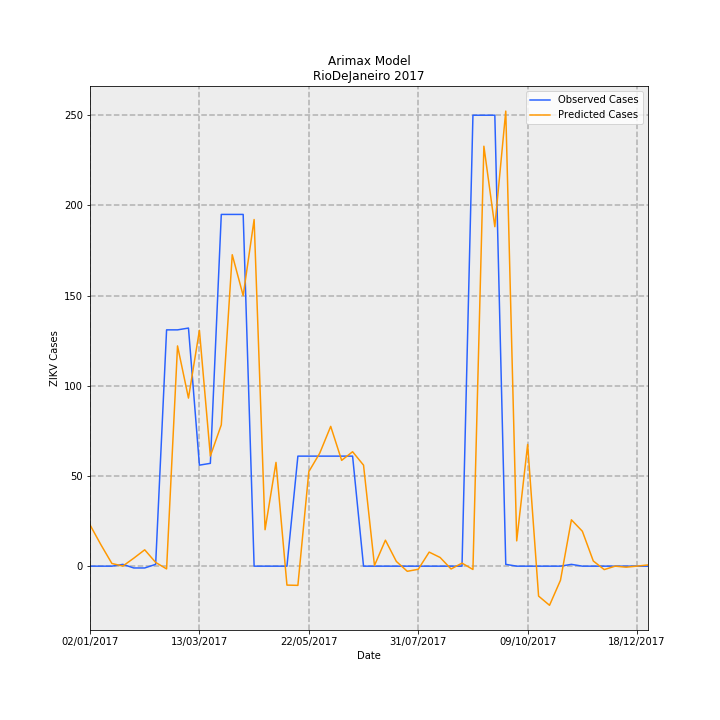

The table this chart was drawn from, first rows:
Date, predictions_incidence, observed_incidence, Predicted Cases, Observed Cases, error
02/01/2017, 0.1369, 0.0, 22.88, 0.0, -22.88
09/01/2017, 0.07089, 0.0, 11.85, 0.0, -11.85
16/01/2017, 0.008891, 0.0, 1.487, 0.0, -1.487
23/01/2017, 0.0002794, 0.005981, 0.04671, 1.0, 0.9533
30/01/2017, 0.02641, -0.005981, 4.415, -1.0, -5.415
06/02/2017, 0.05423, -0.005981, 9.066, -1.0, -10.07
13/02/2017, 0.01242, 0.005981, 2.076, 1.0, -1.076
20/02/2017, -0.00912, 0.7835, -1.525, 131.0, 132.5
27/02/2017, 0.7303, 0.7835, 122.1, 131.0, 8.895
06/03/2017, 0.5573, 0.7895, 93.18, 132.0, 38.82
13/03/2017, 0.7819, 0.3349, 130.7, 56.0, -74.73
20/03/2017, 0.3652, 0.3409, 61.06, 57.0, -4.06
27/03/2017, 0.4686, 1.166, 78.34, 195.0, 116.7
03/04/2017, 1.033, 1.166, 172.7, 195.0, 22.34
10/04/2017, 0.8972, 1.166, 150, 195.0, 45
17/04/2017, 1.149, 0.0, 192.2, 0.0, -192.2
24/04/2017, 0.1208, 0.0, 20.2, 0.0, -20.2
01/05/2017, 0.3441, 0.0, 57.53, 0.0, -57.53
08/05/2017, -0.0628, 0.0, -10.5, 0.0, 10.5
15/05/2017, -0.06369, 0.3649, -10.65, 61.0, 71.65
22/05/2017, 0.3133, 0.3649, 52.39, 61.0, 8.614
29/05/2017, 0.3748, 0.3649, 62.67, 61.0, -1.666
05/06/2017, 0.4636, 0.3649, 77.5, 61.0, -16.5
12/06/2017, 0.3509, 0.3649, 58.66, 61.0, 2.341
19/06/2017, 0.3794, 0.3649, 63.44, 61.0, -2.437
26/06/2017, 0.335, 0.0, 56, 0.0, -56
03/07/2017, 0.00215, 0.0, 0.3595, 0.0, -0.3595
10/07/2017, 0.08615, 0.0, 14.4, 0.0, -14.4
17/07/2017, 0.01568, 0.0, 2.621, 0.0, -2.621
24/07/2017, -0.01705, 0.0, -2.851, 0.0, 2.851
31/07/2017, -0.01042, 0.0, -1.741, 0.0, 1.741
07/08/2017, 0.04662, 0.0, 7.794, 0.0, -7.794
14/08/2017, 0.02877, 0.0, 4.81, 0.0, -4.81
21/08/2017, -0.009362, 0.0, -1.565, 0.0, 1.565
28/08/2017, 0.01006, 0.0, 1.682, 0.0, -1.682
04/09/2017, -0.01098, 1.495, -1.836, 250.0, 251.8
11/09/2017, 1.393, 1.495, 232.8, 250.0, 17.19
18/09/2017, 1.126, 1.495, 188.2, 250.0, 61.81
25/09/2017, 1.509, 0.005981, 252.3, 1.0, -251.3
02/10/2017, 0.08386, 0.0, 14.02, 0.0, -14.02
09/10/2017, 0.4036, 0.0, 67.48, 0.0, -67.48
16/10/2017, -0.09925, 0.0, -16.59, 0.0, 16.59
23/10/2017, -0.1298, 0.0, -21.69, 0.0, 21.69
30/10/2017, -0.04682, 0.0, -7.828, 0.0, 7.828
06/11/2017, 0.1537, 0.005981, 25.69, 1.0, -24.69
13/11/2017, 0.1158, 0.0, 19.36, 0.0, -19.36
20/11/2017, 0.0171, 0.0, 2.859, 0.0, -2.859
27/11/2017, -0.01144, 0.0, -1.913, 0.0, 1.913
04/12/2017, 5.134960102279318e-05, 0.0, 0.008585, 0.0, -0.008585
11/12/2017, -0.00345, 0.0, -0.5768, 0.0, 0.5768
18/12/2017, 0.0001598, 0.0, 0.02672, 0.0, -0.02672
25/12/2017, 0.004024, 0.0, 0.6729, 0.0, -0.6729
